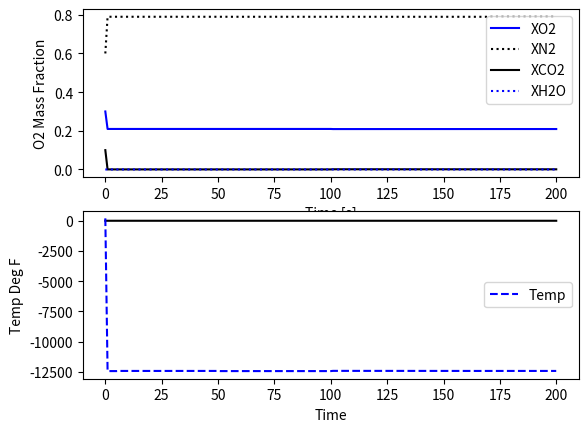

Python code for this plot:
import numpy as np
import matplotlib.pyplot as plt
from scipy.integrate import odeint
import csv

#Constants
P = 1				# atm
pi = 3.14159
#R = 4.378 * 10 ** -3	# BTU/(mol*F)
Tref = 100			# F
T_sp = 500			# F

# Grill metrics
V_pot = 0.0818		# ft^3


# Molecular weights (lb/mol)
mw = np.zeros(7)
mw[0] = 0.0705		# O2
mw[1] = 0.0617		# N2
mw[2] = 0.0970		# CO2
mw[3] = 0.0397		# H2O
mw[4] = 1.6887		# Volatiles
mw[5] = 1.6887		# Wood (C32H46O21)
mw[6] = 0.0636		# Air

# Heats of formation (BTU/lb)
h_f = np.zeros(7)
h_f[0] = 0
h_f[1] = 0
h_f[2] = -3844.964
h_f[3] = -5775.724
h_f[4] = 2278.0
h_f[5] = -2278.0
h_f[6] = 0

# Constant heat capacities (BTU/(lb*F))
Cp = np.zeros(7)
Cp[0] = 0.2195		# O2
Cp[1] = 0.2484		# N2
Cp[2] = 0.2016		# CO2
Cp[3] = 0.4705		# H2O
Cp[4] = 0.4777		# Volatiles (guess)
Cp[5] = 4.2008		# Wood (at 600F)
Cp[6] = 0.2412		# Air

# Constant densities (lb/ft^3)
rho = np.zeros(7)
rho[0] = 0.0892		# O2
rho[1] = 0.0727		# N2
rho[2] = 0.1150		# CO2
rho[3] = 0.0480		# H2O
rho[4] = 0.4777		# Volatiles (guess)
rho[5] = 70.757		# Wood
rho[6] = 0.0752		# Air

# Stoichiometry
x = np.zeros(5)
x[0] = -33			# O2    ****(Was originally -31)
x[1] = 0			# N2
x[2] = 32			# CO2
x[3] = 23			# H2O
x[4] = -1			# Volatiles		(added a negative sign)

# Moved from parameters
V_air_in = 1		# Change this to correctly be utilized
T_amb = 70			# F

M = np.zeros(6)
M[0] # O2
M[1] # N2
M[2] # CO2
M[3] # H2O
M[4] # Volatiles
M[5] # Wood (C32H46O21)

counter = 0

def traeger(X, t, fanSpeed):

	XO2 =  X[0] # Oxygen mass fraction in grill
	XN2 =  X[1] # Nitrogen mass fraction in grill
	XCO2 = X[2] # Carbon Dioxide mass fraction in grill
	XH2O = X[3] # Water Vapor mass fraction in grill
	Temp = X[4]

    # Rate of combustion of wood --- estimated from what traeger experts say on forums
	rWood = -1/200       # [lb/hr]

    # Rate of combustion of O2, H2O, CO2 based off of stoichiometry w/ wood
	rO2 = 1.3786 * rWood         # [lb/hr]
	rCO2 = -1.8381 * rWood        # [lb/hr]
	rH2O = -0.5405 * rWood        # [lb/hr]

    # Air composition
	X_O2_in = 0.21        # Mass fraction of O2 in air
	X_N2_in = 1 - X_O2_in # Mass fraction of N2 in air
	m_grill = 1.         # Mass of air in grill [lb]

    # Dependent on fan speed
	m_air = 20 * fanSpeed     # Flowrate of air (flowrate in and out through flue) [lb/hr]

    # Dependent on combustion
	m_flue = m_air + (-rWood)      # Flowrate of flue vapor [lb/hr]

    # Calculate the dXO2dt
    # dXO2dt = (1/m_grill) * (m_air * (X_O2_in - XO2) + rO2)
	dXO2dt  = (1/m_grill)*(X_O2_in*m_air - XO2*m_flue + rO2)
	dXN2dt  = (1/m_grill)*(X_N2_in*m_air - XN2*m_flue)
	dXCO2dt = (1/m_grill)*(-XCO2*m_flue + rCO2)
	dXH2Odt = (1/m_grill)*(-XH2O*m_flue + rH2O)

    #Intermediate Values for Energy Balance

	Cp_flue = XO2 * Cp[0] + XN2 * Cp[1] + XCO2 * Cp[2] + XH2O * Cp[3]  #Heat Capacity of flue gas

    #Enthalpy of inlet (weighted with mass fractions)
	h_in_air  = (X_O2_in * h_f[1] + X_N2_in * h_f[2]) + (X_O2_in * Cp[1] + X_N2_in * Cp[2]) * (T_amb-Tref)
	h_in_wood = h_f[5] + Cp[5] * (T_amb-Tref)
	h_in_tot  = h_in_air * m_air + h_in_wood * (-rWood)

    #Enthalpy of outlet
	h_out = (XO2 * h_f[0] + XN2 * h_f[1] + XCO2 * h_f[2] + XH2O * h_f[3] + Cp_flue * (Temp - Tref)) * m_flue
    #Energy Balance
	dTdt = (h_in_tot - h_out) * (1 / m_grill) * (1 / Cp_flue)
    #print Cp_flue

	# Error checking

	print("h_in_air = ", h_in_air)
	print("dTdt = ", dTdt)


	return [dXO2dt, dXN2dt, dXCO2dt, dXH2Odt, dTdt]

# Initial conditions
XO2_0 = 0.3   # Mass fraction
XN2_0 = 0.6   # Mass fraction
XCO2_0 = 0.1  # Mass fraction
XH2O_0 = 0.0  # Mass fraction
Temp_0 = 200  #deg F temp of fire pot
X = [XO2_0, XN2_0, XCO2_0, XH2O_0, Temp_0]

# Time points for solution
tf = 200 # hr
nsteps = 200
t = np.linspace(0, tf, tf+1)
delta_t = tf/(nsteps - 1)

# Fan speed can be adjusted
fan = np.ones((tf+1))
fan[5:50] = 0.5 # Units TBD
fan[50:100] = 1.0
fan[100:150] = 0.4
fan[150:] = 0.5

# Record solution
X_O2        = np.empty((tf+1))
X_O2[0]     = XO2_0
X_N2        = np.empty((tf+1))
X_N2[0]     = XN2_0
X_CO2       = np.empty((tf+1))
X_CO2[0]    = XCO2_0
X_H2O       = np.empty((tf+1))
X_H2O[0]    = XH2O_0
Temp_out    = np.empty((tf+1))
Temp_out[0] = Temp_0

# Simulate the grill step test
for i in range(tf):
    # Specify fan speed
    inputs = (fan[i],)
    # Integrate the model

    # XO2 = odeint(traeger, XO2_0, [0,delta_t], inputs)
    result = odeint(traeger, X, [0,delta_t], inputs)

    # Record result
    X_O2[i+1]     = result[-1,0]
    X_N2[i+1]     = result[-1,1]
    X_CO2[i+1]    = result[-1,2]
    X_H2O[i+1]    = result[-1,3]
    Temp_out[i+1] = result[-1,4]

    # Reset initial conditions
    X[0] = result[-1,0]
    X[1] = result[-1,1]
    X[2] = result[-1,2]
    X[3] = result[-1,3]
    X[4] = result[-1,4]
    #print("Sum of mass fractions = ", X[0] + X[1] + X[2] + X[3])

# Organize results


# Plot results
plt.figure(1)
plt.subplot(2,1,1)
plt.plot(t,X_O2[:], 'b-', label="XO2")
plt.plot(t,X_N2[:], 'k:', label="XN2")
plt.plot(t,X_CO2[:], 'k-', label="XCO2")
plt.plot(t,X_H2O[:], 'b:', label="XH2O")
plt.legend(loc="best")
plt.ylabel("O2 Mass Fraction")
plt.xlabel("Time [s]")

plt.subplot(2,1,2)
plt.plot(t,fan,'k-')
plt.ylabel("Fan Speed [ft/s]")
plt.xlabel("Time [s]")
plt.show()

plt.figure(1)
plt.plot(t,Temp_out[:],'b--',label="Temp")
plt.legend(loc="best")
plt.xlabel("Time")
plt.ylabel("Temp Deg F")
plt.show()
